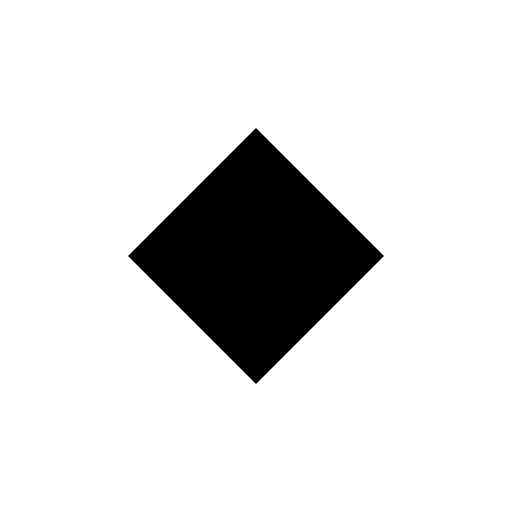
t = 0.00 s
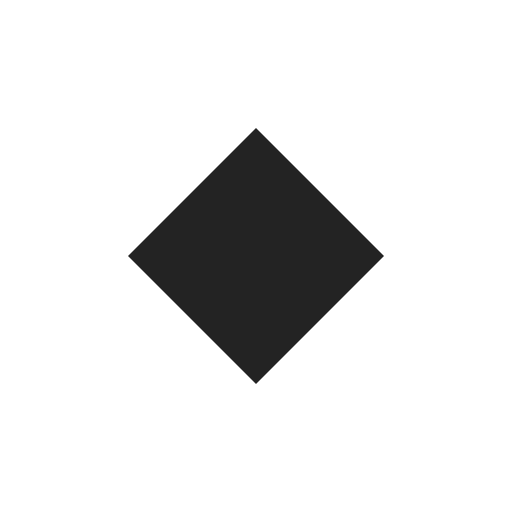
t = 0.13 s
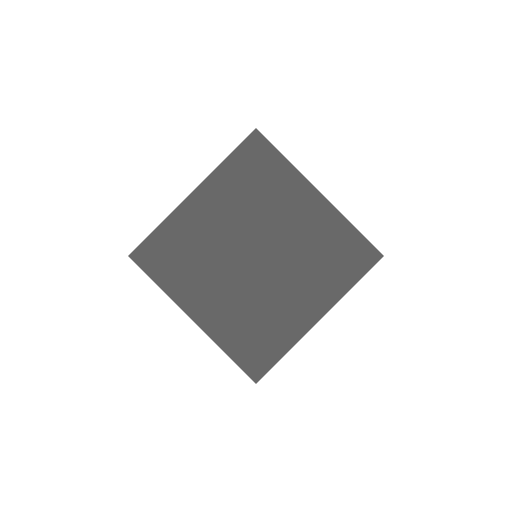
t = 0.38 s
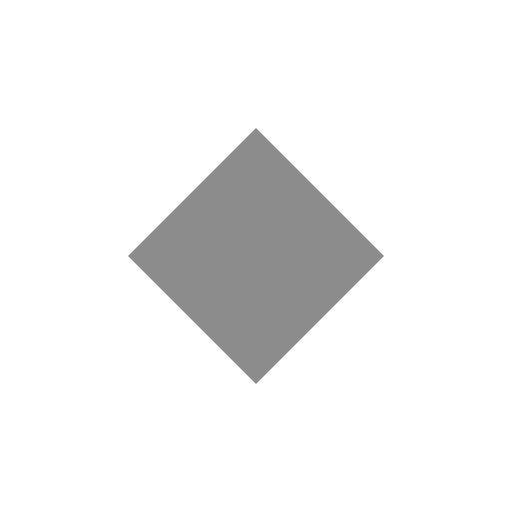
t = 0.50 s
t = 0.63 s: frame unchanged from t = 0.38 s, image omitted
t = 0.88 s: frame unchanged from t = 0.13 s, image omitted

The animated SVG that drew these frames (rendered in a browser with its animation timeline set to each time). Animation: 2 SMIL elements (animate=1,animateTransform=1); one cycle of 1.00 s, repeats indefinitely.

<svg viewBox="0 0 24 24">
  <path d="M12 6L18 12L12 18L6 12Z">
    <animate attributeName="opacity" values="1;0.45;1" dur="1000ms" repeatCount="indefinite"/>
    <animateTransform type="scale" values="1 1;1.18 1.18;1 1" dur="1000ms" repeatCount="indefinite"/>
  </path>
</svg>
